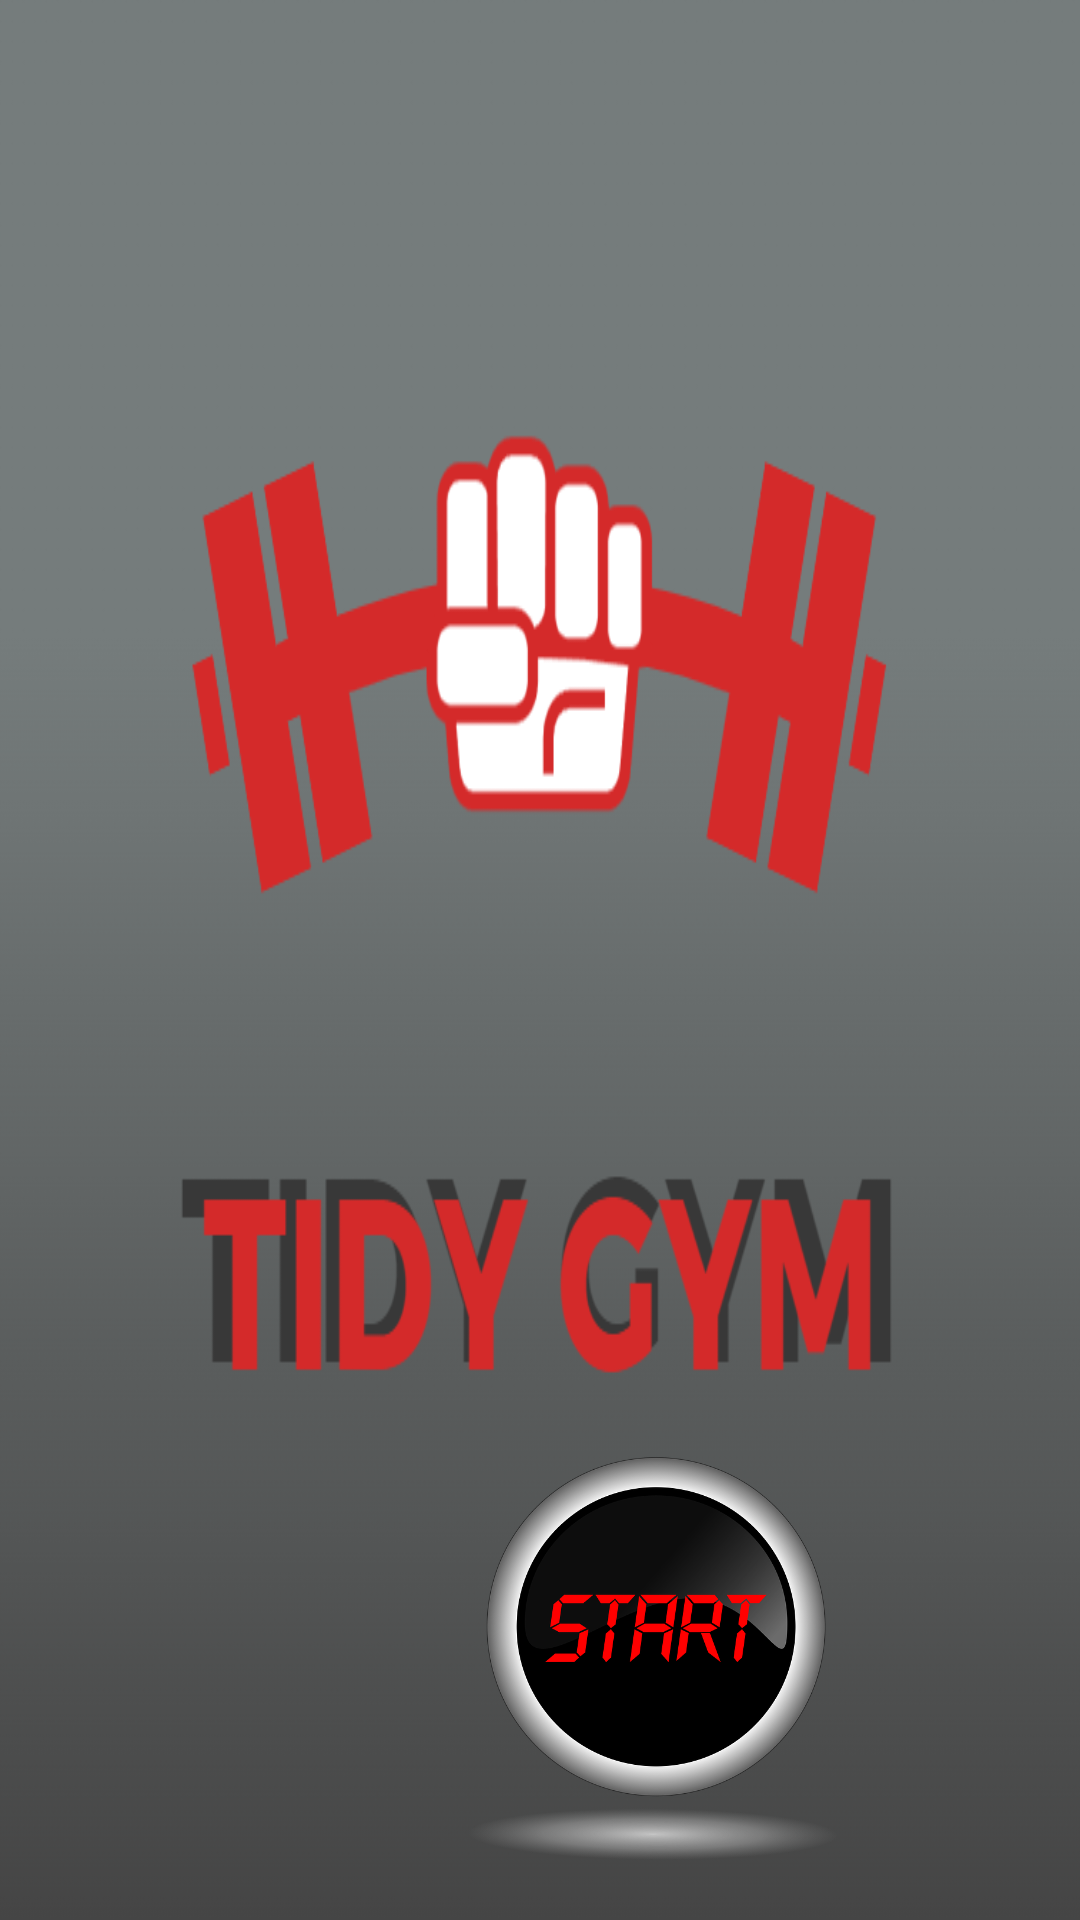

Reconstruct the res/layout file that produces this screen, plus the resources it refers to.
<!-- AndroidManifest.xml: application theme Theme.MyApplication -->
<!-- res/layout/activity_splashscreen.xml -->
<?xml version="1.0" encoding="utf-8"?>
<RelativeLayout
    xmlns:android="http://schemas.android.com/apk/res/android"
    xmlns:app="http://schemas.android.com/apk/res-auto"
    xmlns:tools="http://schemas.android.com/tools"
    android:layout_width="match_parent"
    android:layout_height="match_parent"
    android:background="@drawable/gymportada"
    tools:context=".Splashscreen">


    <ImageView
        android:onClick="Inicio"
        android:id="@+id/bottonstart"
        android:layout_width="135dp"
        android:layout_height="135dp"

        android:layout_alignParentStart="true"

        android:layout_alignParentLeft="true"
        android:layout_alignParentBottom="true"
        android:layout_marginStart="150dp"
        android:layout_marginLeft="150dp"
        android:layout_marginBottom="20dp"
        android:src="@drawable/bottonstart" />

</RelativeLayout>
<!-- resources referenced by this layout -->
<resources>
  <!-- drawable bottonstart: png bitmap (drawable, 104196 bytes) -->
  <!-- drawable gymportada: png bitmap (drawable, 39737 bytes) -->
  <style name="Theme.MyApplication" parent="Theme.MaterialComponents.DayNight.DarkActionBar">
          
          <item name="colorPrimary">@color/purple_200</item>
          <item name="colorPrimaryVariant">@color/purple_500</item>
          <item name="colorOnPrimary">@color/white</item>
          
          <item name="colorSecondary">@color/teal_200</item>
          <item name="colorSecondaryVariant">@color/teal_700</item>
          <item name="colorOnSecondary">@color/black</item>
          
          <item name="android:statusBarColor" tools:targetApi="l">?attr/colorPrimaryVariant</item>
          
      </style>
  <color name="purple_200">#9E0542</color>
  <color name="purple_500">#ED1818</color>
  <color name="white">#FFFFFFFF</color>
  <color name="teal_200">#8E0E8B</color>
  <color name="teal_700">#A51346</color>
  <color name="black">#FF000000</color>
</resources>
